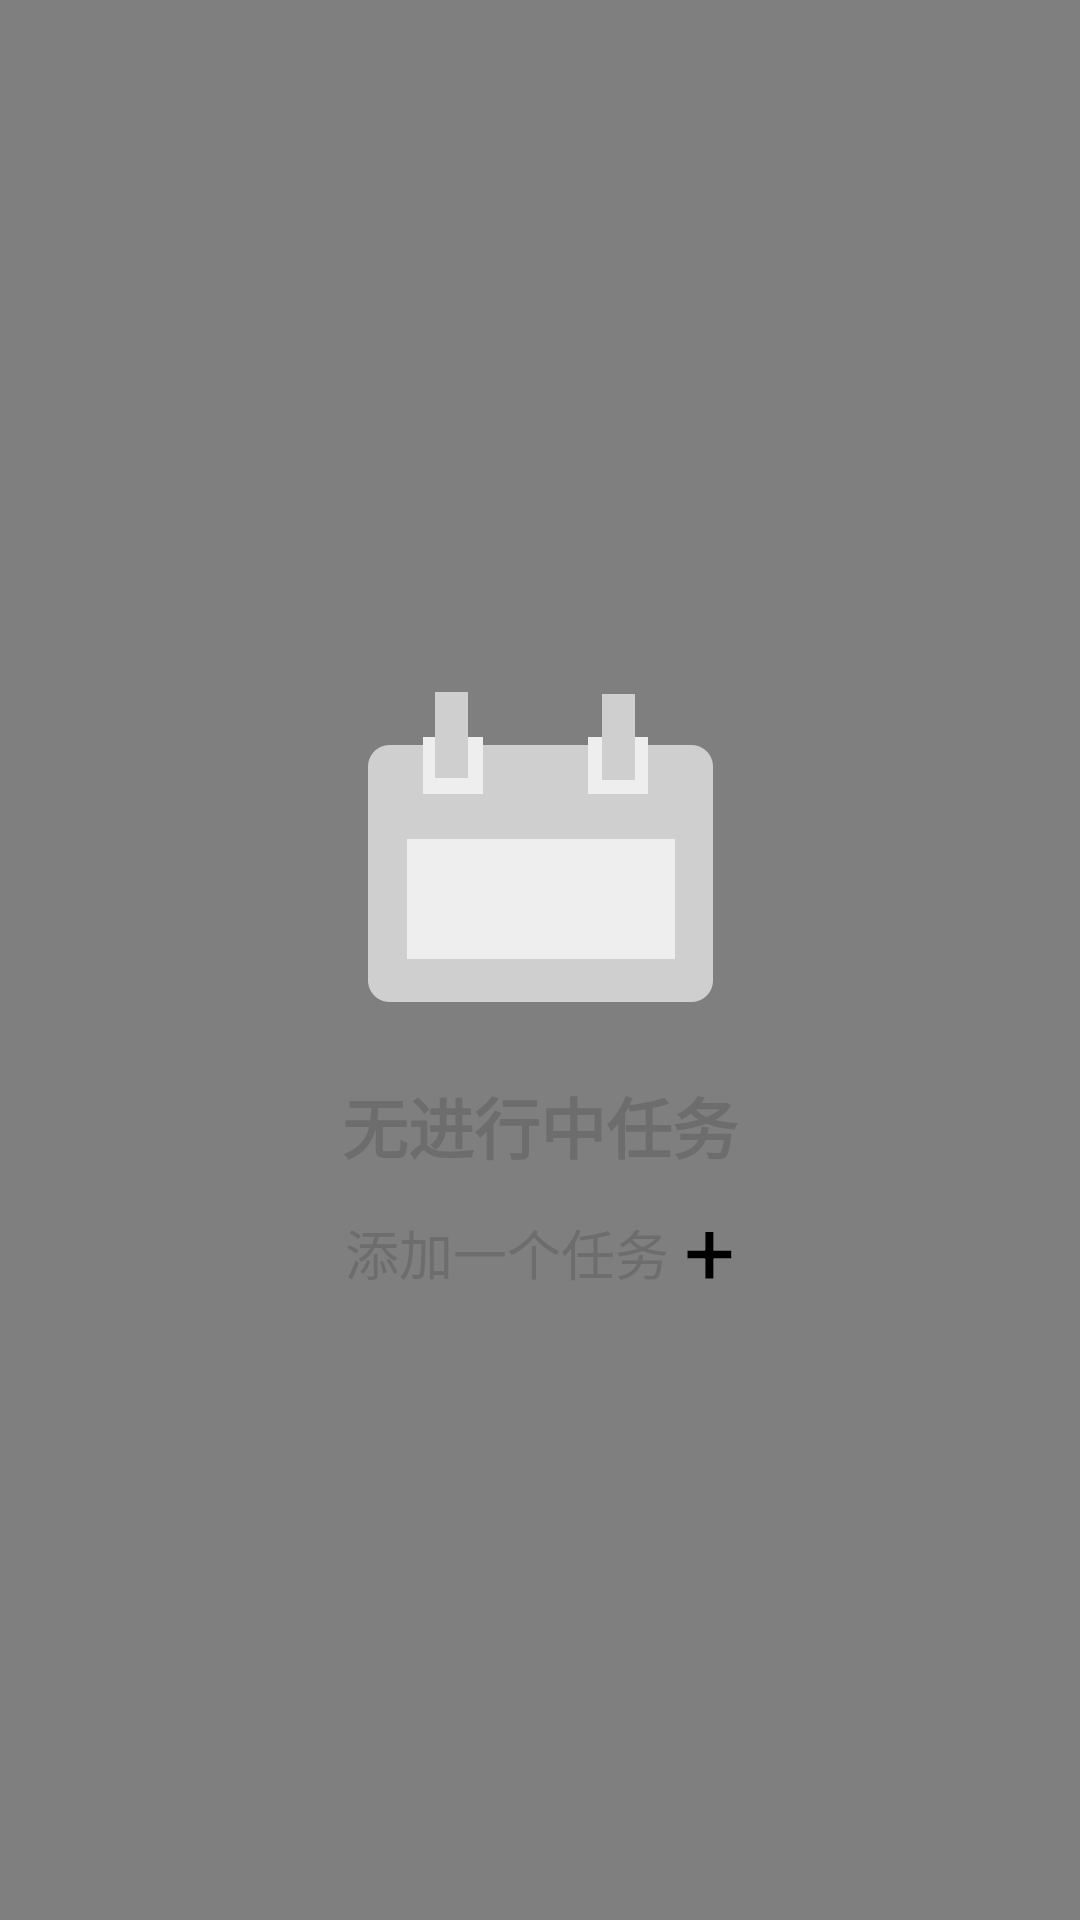

Android layout source for this screen:
<!-- AndroidManifest.xml: application theme MyNavigationDrawerTheme -->
<!-- res/layout/fragment_done.xml -->
<FrameLayout xmlns:android="http://schemas.android.com/apk/res/android"
    xmlns:tools="http://schemas.android.com/tools" android:layout_width="match_parent"
    android:layout_height="match_parent" tools:context="com.app.chengdazhi.todo.components.DoneFragment">

    <com.baoyz.swipemenulistview.SwipeMenuListView
        android:id="@+id/listView_done"
        android:layout_width="match_parent"
        android:footerDividersEnabled="true"
        android:dividerHeight="1dp"
        android:divider="@color/divider_grey"
        android:layout_height="match_parent"/>

    <LinearLayout
        android:id="@+id/blank_linearlayout_done"
        android:gravity="center"
        android:orientation="vertical" android:layout_width="match_parent"
        android:layout_height="match_parent">

        <ImageView
            android:src="@drawable/fragment_blank"
            android:layout_gravity="center_horizontal"
            android:layout_width="wrap_content"
            android:layout_height="wrap_content" />

        <TextView
            android:id="@+id/blank_title"
            android:layout_marginTop="12dp"
            android:textStyle="bold"
            android:textSize="22sp"
            android:textColor="@color/font_event"
            android:text="无进行中任务"
            android:layout_width="wrap_content"
            android:layout_height="wrap_content" />

        <LinearLayout
            android:layout_marginTop="2dp"
            android:orientation="horizontal"
            android:layout_width="wrap_content"
            android:layout_height="wrap_content">

            <TextView
                android:id="@+id/blank_add_text"
                android:textSize="18sp"
                android:textColor="@color/font_event"
                android:text="添加一个任务"
                android:layout_width="wrap_content"
                android:layout_height="wrap_content" />

            <TextView
                android:id="@+id/blank_add_picture"
                android:layout_marginLeft="5dp"
                android:layout_marginTop="3dp"
                android:textSize="30sp"
                android:text="+"
                android:layout_width="wrap_content"
                android:layout_height="wrap_content" />

        </LinearLayout>

    </LinearLayout>

</FrameLayout>
<!-- resources referenced by this layout -->
<resources>
  <color name="divider_grey">#b6b6b6</color>
  <color name="font_event">#6d6d6d</color>
  <!-- drawable fragment_blank: png bitmap (drawable-hdpi, 3779 bytes) -->
  <style name="MyNavigationDrawerTheme" parent="MaterialNavigationDrawerTheme.Light.DarkActionBar">
          <item name="colorPrimary">#8bc34a</item>
          <item name="colorPrimaryDark">#558b2f</item>
          <item name="colorAccent">#FFFFFF</item>
          <item name="drawerType">@integer/DRAWERTYPE_NO_HEADER</item>
          <item name="learningPattern">false</item>
      </style>
</resources>
